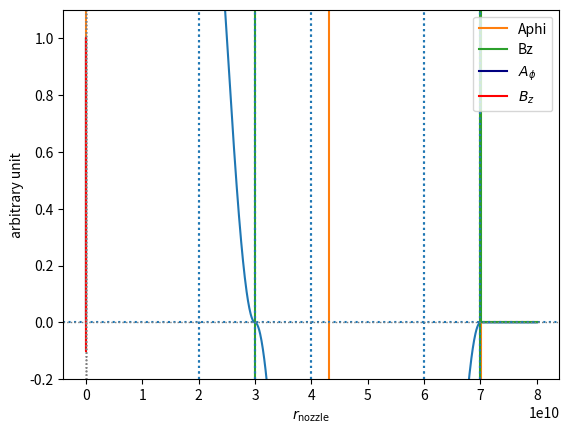
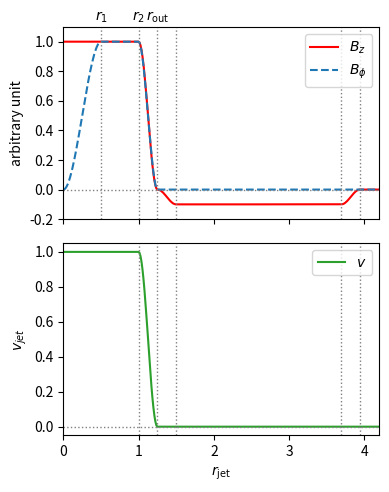

These figures' Python source, in order:
%matplotlib inline
import numpy as np
from numpy import cos, sin, sqrt
import matplotlib.pyplot as plt
plt.rcParams['figure.dpi'] = 150

r2 = 2E10
b = 1E10
rout = r2 + b
r3 = r2 + 2.*b
r4 = r3 + r2
rpol = r4 + b
bz0 = 2.0
pi = np.pi

rr = np.linspace(0, rpol+b , 1000)
delta = rr[1]-rr[0]

def bz(r):
    if r < r2:
        return bz0
    elif r < rout:
        return 0.5*bz0*(1.0+cos(pi*((r-r2)/b)))
    elif r < r3:
        return -0.5*bz0*(1.0+cos(pi*((r-r3)/b)))
    elif r < r4:
        return -bz0
    elif r < rpol:
        return -0.5*bz0*(1.0+cos(pi*((r-r4)/b)))
    else:
        return 0.0

def bzs(rr):
    return np.array([bz(r) for r in rr])



plt.plot(rr, bzs(rr))
plt.axvline(r2, ls=':')
plt.axvline(rout, ls=':')
plt.axvline(r3, ls=':')
plt.axvline(r4, ls=':')
plt.axvline(rpol, ls=':')
plt.show()

print(delta)

def Aphi(r):
    #c1 = (0.5*r2+2.0*c0/r2)*pi**2*r2/b - b
    c1 = 0.5*(r2*pi)**2/b - b
    c2 = -(rout*pi)**2/b + 2*b - c1
    c3 = 0.25*r3*r3-0.5*b/pi**2*(b+c2)
    c4 = (-0.25*r4 + c3/r4)*(-2.0*pi**2*r4/b) - b
    #c0 = (0.25*rpol+0.5*b/pi**2/rpol*(-b+c4))*rpol
    c0 = 0
    
    if r<delta:
        return c0/delta+0.5*r
    elif r>=delta and r<r2:
        return 0.5*r + c0/r
    elif r>=r2 and r<rout:
        return (0.25*r + 0.5*b/pi**2/r*( b*cos(pi*((r-r2)/b))+pi*r*sin(pi*((r-r2)/b)) + c1 ) + c0/r)
    elif r>=rout and r<r3:
        return (-0.25*r - 0.5*b/pi**2/r*( b*cos(pi*((r-r3)/b))+pi*r*sin(pi*((r-r3)/b)) + c2 ) + c0/r)
    elif r>=r3 and r<r4:
        return (-0.5*r + c3/r + c0/r)
    elif r>=r4 and r<rpol:
        return (-0.25*r - 0.5*b/pi**2/r*( b*cos(pi*((r-r4)/b))+pi*r*sin(pi*((r-r4)/b)) + c4 ) + c0/r)
    else:
        return 0.0
    
    
def Aphis(rr):
    return np.array([bz0*Aphi(r) for r in rr])

def Bz_deriv(rr, Aphis):
    Bz = np.zeros(len(rr))
    for i in range(len(rr)-1):
        Bz[i] = 1/rr[i]*(rr[i+1]*Aphis[i+1]-rr[i]*Aphis[i])/(rr[i+1]-rr[i])
        #Bz[i] = (Aphis[i+1]-Aphis[i])/(rr[i+1]-rr[i])
    return Bz

plt.plot(rr, Aphis(rr), label='Aphi')
plt.plot(rr, Bz_deriv(rr, Aphis(rr))*r2, label='Bz')
plt.axvline(r2, ls=':')
plt.axvline(rout, ls=':')
plt.axvline(r3, ls=':')
plt.axvline(r4, ls=':')
plt.axvline(rpol, ls=':')
plt.axhline(0, ls=':')
plt.ylim(-5E10,5E10)
#plt.xlim(0, 10)
#plt.semilogy()
plt.show()

pi = np.pi

r2 = 1
bf = 0.25
b = bf
rout = r2 + bf
r3 = r2 + 2*bf


bz0=1
bz1=0.1*bz0


def Bz(r):
    if r < r2:
        return bz0
    elif r < rout:
        return 0.5*bz0*(1.0+cos(pi*((r-r2)/b)))
    elif r < r3:
        return -0.5*bz1*(1.0+cos(pi*((r-r3)/b)))
    elif r < r4:
        return -bz1
    elif r < rpol:
        return -0.5*bz1*(1.0+cos(pi*((r-r4)/b)))
    else:
        return 0.0
    
def Bzs(rr):
    return np.array([Bz(r) for r in rr])
    
def Bz_deriv(rr, Aphis):
    Bz = np.zeros(len(rr))
    for i in range(1,len(rr)-1):
        Bz[i] = 1/rr[i]*(rr[i+1]*Aphis[i+1]-rr[i-1]*Aphis[i-1])/(rr[i+1]-rr[i-1])
        #Bz[i] = (Aphis[i+1]-Aphis[i])/(rr[i+1]-rr[i])
    return Bz

#c1 = (0.5*r2+2.0*c0/r2)*pi**2*r2/b - b
c1 = 0.5*(r2*pi)**2/bf - bf
c2 = (-0.5*(bz0+bz1)*(rout*pi)**2/bf - bz0*(-bf+c1))/bz1 + bf
c3 = -0.25*r3*r3+0.5*bf/pi**2*(bf+c2)
r4 = -0.5*bf + sqrt(-2.0*c3+2.0*(bf/pi)**2-0.25*bf**2)
rpol = r4+bf
c4 = (0.25*r4**2 + c3)*(2.0*pi**2/bf) - bf
#c0 = (0.25*rpol+0.5*b/pi**2/rpol*(-b+c4))*rpol
c0 = 0

def Aphi2(r):
    if r<r2:
        return 0.5*bz0*r + c0/r
    elif r>=r2 and r<rout:
        return bz0*(0.25*r + 0.5*b/pi**2/r*( b*cos(pi*((r-r2)/b))+pi*r*sin(pi*((r-r2)/b)) + c1 ) + c0/r)
    elif r>=rout and r<r3:
        return -bz1*(0.25*r + 0.5*b/pi**2/r*( b*cos(pi*((r-r3)/b))+pi*r*sin(pi*((r-r3)/b)) + c2 ) + c0/r)
    elif r>=r3 and r<r4:
        return -bz1*(0.5*r + c3/r + c0/r)
    elif r>=r4 and r<rpol:
        return -bz1*(0.25*r + 0.5*b/pi**2/r*( b*cos(pi*((r-r4)/b))+pi*r*sin(pi*((r-r4)/b)) + c4 ) + c0/r)
    else:
        return 0.0
    
    
def Aphi2s(rr):
    return np.array([Aphi2(r) for r in rr])

rr = np.linspace(0, rpol+b , 320)
Amax = np.nan_to_num(Aphi2s(rr)).max()
plt.plot(rr, Aphi2s(rr)/Amax, label=u'$A_{\phi}$', c='navy')
plt.plot(rr, Bzs(rr), label=u'$B_z$', c='r')
#plt.plot(rr, Bz_deriv(rr, Aphi2s(rr))*r2, label='Bz(deriv)')
plt.axvline(r2, ls=':', c='gray', lw=1)
plt.axvline(rout, ls=':', c='gray', lw=1)
plt.axvline(r3, ls=':', c='gray', lw=1)
plt.axvline(r4, ls=':', c='gray', lw=1)
plt.axvline(rpol, ls=':', c='gray', lw=1)
plt.axhline(0, ls=':', c='gray', lw=1)
#plt.ylim(-5E10,5E10)
plt.ylim(-0.2, 1.1)
#plt.semilogy()
plt.xlabel(u'$r_\mathrm{nozzle}$')
plt.ylabel('arbitrary unit')
plt.legend(loc=1)

plt.show()


r1 = 0.5*r2

def Bphi(r):
    if r < r1:
        return -2*r**3/r1**3 + 3*r**2/r1**2
    elif r < r2:
        return 1.0
    elif r < rout:
        return -2*(rout-r)**3/(rout-r2)**3 + 3*(rout-r)**2/(rout-r2)**2
    else:
        return 0.0

def Bphis(rr):
    return np.array([Bphi(r) for r in rr])
    
def v(r):
    if r < r2:
        return 1.0
    elif r < rout:
        return 0.5*(1.0+np.cos(np.pi*(r-r2)/bf))
    else:
        return 0.0
    
def vs(r):
    return np.array([v(r) for r in rr])

rr = np.linspace(0, rpol+b , 320)

fig = plt.figure(figsize=(4,5))

ax1 = fig.add_subplot(211)

plt.plot(rr, Bzs(rr), c='r', label=u'$B_z$')
plt.plot(rr, Bphis(rr), ls='--', label=u'$B_{\phi}$')
#plt.plot(rr, rr*Bzs(rr)/Bphis(rr), ls='--', label=u'$p$')

plt.axvline(r1, ls=':', c='gray', lw=1)
plt.axvline(r2, ls=':', c='gray', lw=1)
plt.axvline(rout, ls=':', c='gray', lw=1)
plt.axvline(r3, ls=':', c='gray', lw=1)
plt.axvline(r4, ls=':', c='gray', lw=1)
plt.axvline(rpol, ls=':', c='gray', lw=1)
plt.axhline(0, ls=':', c='gray', lw=1)
plt.ylim(-0.2,1.2)
#plt.xlim(0, 10)
#plt.semilogy()
plt.setp(ax1.get_xticklabels(), visible=False)
plt.ylim(-0.2,1.1)
ax1.set_yticks([-0.2,0.0,0.2,0.4,0.6,0.8,1.0])
ax1.text(r1,1.14, r'$r_1$', horizontalalignment='center')
ax1.text(r2,1.14, r'$r_2$', horizontalalignment='center')
ax1.text(rout,1.14, r'$r_{\mathrm{out}}$', horizontalalignment='center')
#ax1.text(r3,1.14, r'$r_3$', horizontalalignment='center')
plt.xlim(0,4.2)
plt.ylabel('arbitrary unit')
plt.legend(loc=1)

ax2 = fig.add_subplot(212, sharex=ax1)
plt.plot(rr, vs(rr), label=u'$v$', c='#2ca02c')
plt.axvline(r2, ls=':', c='gray', lw=1)
plt.axvline(rout, ls=':', c='gray', lw=1)
plt.axvline(r3, ls=':', c='gray', lw=1)
plt.axvline(r4, ls=':', c='gray', lw=1)
plt.axvline(rpol, ls=':', c='gray', lw=1)
plt.axhline(0, ls=':', c='gray', lw=1)

plt.legend(loc=1)
plt.xlabel(u'$r_\mathrm{jet}$')
plt.xlim(0,4.2)
plt.ylabel(u'$v_{jet}$')
plt.tight_layout()
plt.savefig('B_v_profile_r.pdf')

